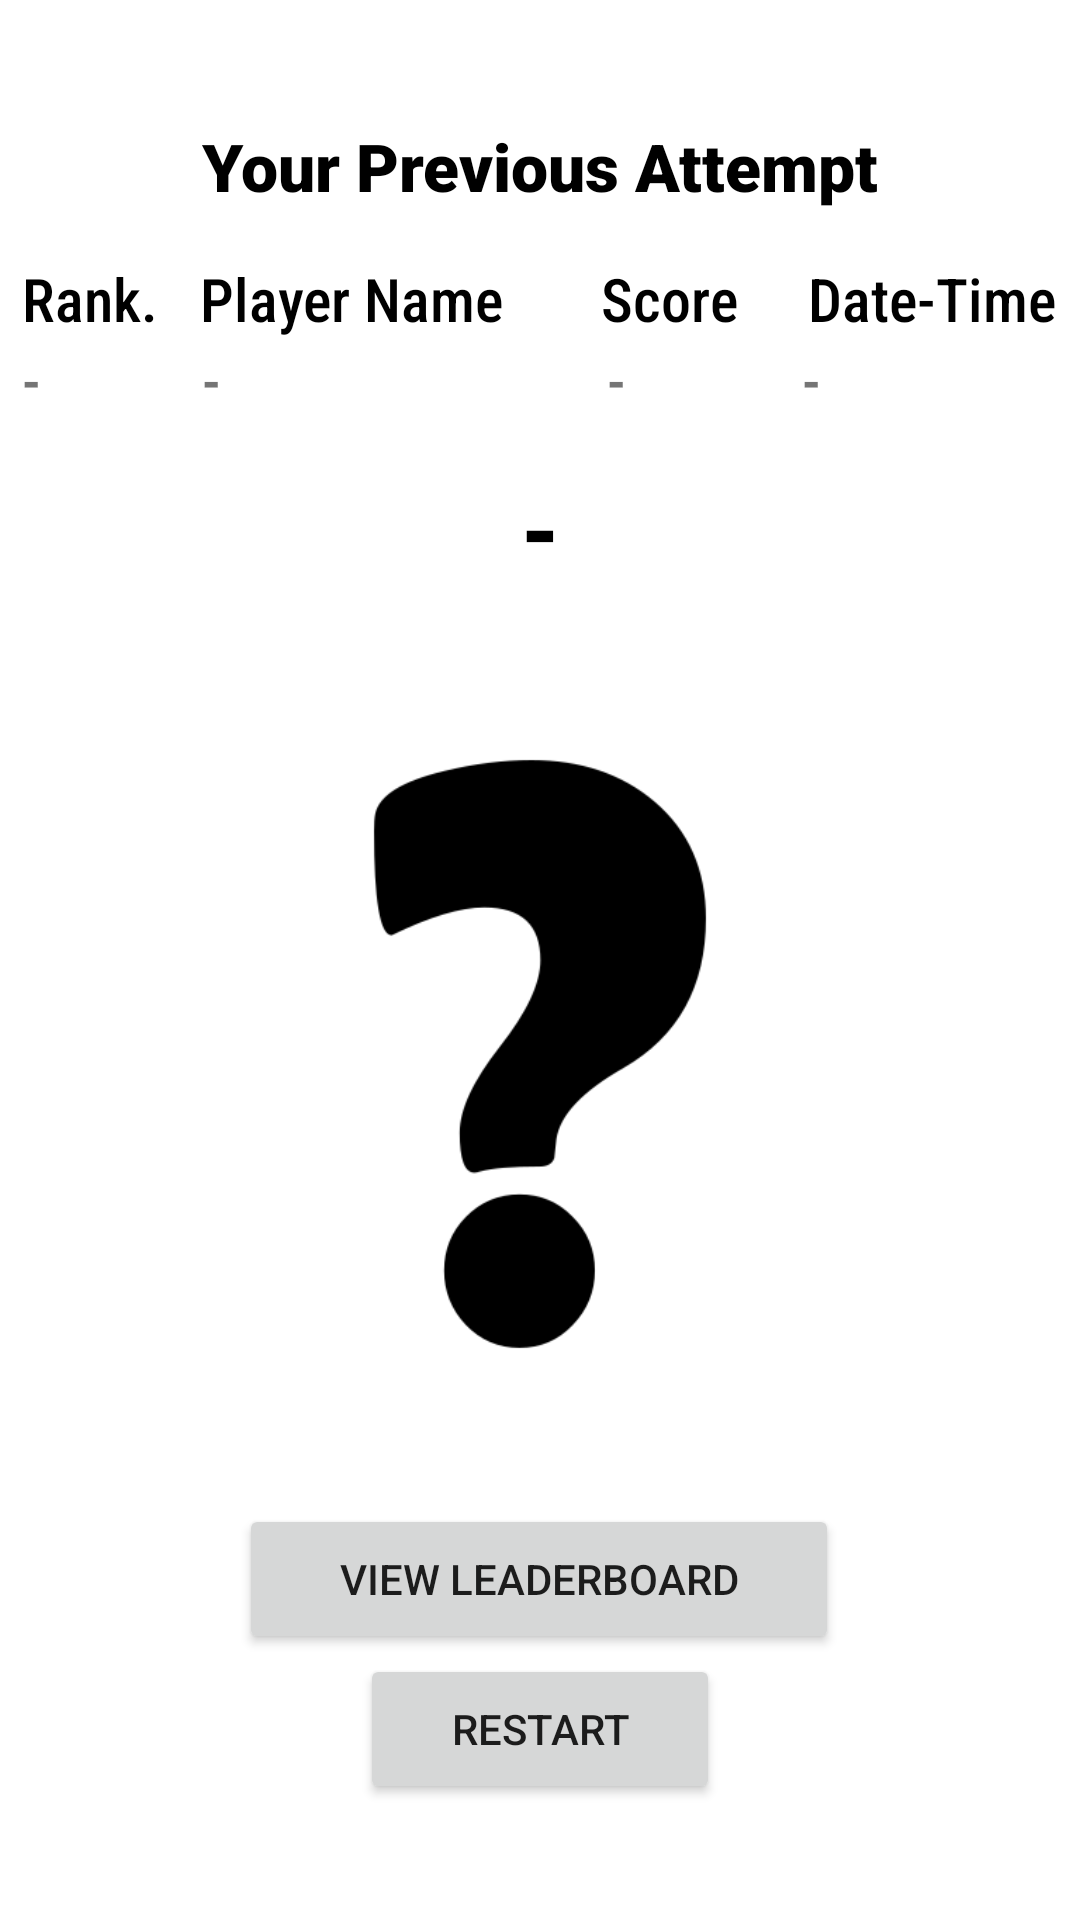

Here is an Android app screen rendered from its layout file. Give the layout XML and the strings, colors and styles it references.
<!-- AndroidManifest.xml: application theme Theme.DungeonGame -->
<!-- res/layout/end_screen.xml -->
<?xml version="1.0" encoding="utf-8"?>
<androidx.constraintlayout.widget.ConstraintLayout xmlns:android="http://schemas.android.com/apk/res/android"
    xmlns:app="http://schemas.android.com/apk/res-auto"
    xmlns:tools="http://schemas.android.com/tools"
    android:layout_width="match_parent"
    android:layout_height="match_parent">

    <TextView
        android:id="@+id/es_prevAttempt"
        android:layout_width="wrap_content"
        android:layout_height="wrap_content"
        android:layout_marginBottom="250dp"
        android:fontFamily="sans-serif-black"
        android:text="@string/label_previousAttempt"
        android:textAlignment="center"
        android:textColor="#000000"
        android:textSize="22sp"
        app:layout_constraintBottom_toTopOf="@+id/center"
        app:layout_constraintEnd_toEndOf="parent"
        app:layout_constraintHorizontal_bias="0.502"
        app:layout_constraintStart_toStartOf="parent" />

    <HorizontalScrollView
        android:id="@+id/horizontalScroll_prevAttempt"
        android:layout_width="345dp"
        android:layout_height="wrap_content"
        android:layout_marginTop="4sp"
        app:layout_constraintEnd_toEndOf="parent"
        app:layout_constraintHorizontal_bias="0.496"
        app:layout_constraintStart_toStartOf="parent"
        app:layout_constraintTop_toBottomOf="@+id/es_prevAttempt">

        <LinearLayout
            android:layout_width="wrap_content"
            android:layout_height="wrap_content"
            android:orientation="vertical"
            tools:layout_editor_absoluteX="1sp"
            tools:layout_editor_absoluteY="1sp">

            <TextView
                android:id="@+id/header_attempt"
                android:layout_width="wrap_content"
                android:layout_height="wrap_content"
                android:layout_marginTop="12sp"
                android:fontFamily="sans-serif-condensed-medium"
                android:text="@string/header_leaderboard"
                android:textColor="#000000"
                android:textSize="20sp"
                app:layout_constraintEnd_toEndOf="parent"
                app:layout_constraintStart_toStartOf="parent" />

            <TableRow
                android:layout_width="wrap_content"
                android:layout_height="wrap_content"
                tools:layout_editor_absoluteX="1sp"
                tools:layout_editor_absoluteY="1sp">

                <TextView
                    android:id="@+id/header_attemptRank"
                    android:layout_width="60sp"
                    android:layout_height="wrap_content"
                    android:fontFamily="sans-serif-condensed-medium"
                    android:text="@string/empty"
                    android:textSize="20sp" />

                <TextView
                    android:id="@+id/header_attemptPlayerName"
                    android:layout_width="135sp"
                    android:layout_height="wrap_content"
                    android:fontFamily="sans-serif-condensed-medium"
                    android:scrollHorizontally="true"
                    android:text="@string/empty"
                    android:textSize="20sp" />

                <TextView
                    android:id="@+id/header_attemptScore"
                    android:layout_width="65sp"
                    android:layout_height="wrap_content"
                    android:fontFamily="sans-serif-condensed-medium"
                    android:text="@string/empty"
                    android:textSize="20sp" />

                <TextView
                    android:id="@+id/header_attemptDateTime"
                    android:layout_width="wrap_content"
                    android:layout_height="wrap_content"
                    android:fontFamily="sans-serif-condensed-medium"
                    android:text="@string/empty"
                    android:textSize="20sp" />
            </TableRow>
        </LinearLayout>
    </HorizontalScrollView>

    <TextView
        android:id="@+id/es_status"
        android:layout_width="wrap_content"
        android:layout_height="wrap_content"
        android:layout_marginTop="16dp"
        android:fontFamily="sans-serif-black"
        android:text="@string/empty"
        android:textAlignment="center"
        android:textColor="#000000"
        android:textSize="30sp"
        app:layout_constraintEnd_toEndOf="parent"
        app:layout_constraintStart_toStartOf="parent"
        app:layout_constraintTop_toBottomOf="@+id/horizontalScroll_prevAttempt" />

    <Button
        android:id="@+id/es_viewLeaderboard_button"
        android:layout_width="200dp"
        android:layout_height="50dp"
        android:text="@string/button_leaderboard"
        app:layout_constraintEnd_toEndOf="parent"
        app:layout_constraintHorizontal_bias="0.497"
        app:layout_constraintStart_toStartOf="parent"
        app:layout_constraintTop_toBottomOf="@+id/es_spriteFrame" />

    <Button
        android:id="@+id/es_restartButton"
        android:layout_width="120dp"
        android:layout_height="50dp"
        android:text="@string/button_restart"
        app:layout_constraintEnd_toEndOf="parent"
        app:layout_constraintStart_toStartOf="parent"
        app:layout_constraintTop_toBottomOf="@+id/es_viewLeaderboard_button" />

    <androidx.constraintlayout.widget.Group
        android:id="@+id/center"
        android:layout_width="wrap_content"
        android:layout_height="wrap_content"
        app:layout_constraintBottom_toBottomOf="parent"
        app:layout_constraintEnd_toEndOf="parent"
        app:layout_constraintHorizontal_bias="0.5"
        app:layout_constraintStart_toStartOf="parent"
        app:layout_constraintTop_toTopOf="parent"
        app:layout_constraintVertical_bias="0.5" />

    <FrameLayout
        android:id="@+id/es_spriteFrame"
        android:layout_width="300dp"
        android:layout_height="300dp"
        android:layout_marginTop="5dp"
        app:layout_constraintEnd_toEndOf="parent"
        app:layout_constraintHorizontal_bias="0.5"
        app:layout_constraintStart_toStartOf="parent"
        app:layout_constraintTop_toBottomOf="@+id/es_status">

        <ImageView
            android:id="@+id/es_sprite"
            android:layout_width="match_parent"
            android:layout_height="match_parent"
            android:contentDescription="@+id/sprite_description"
            app:srcCompat="@drawable/question_mark" />
    </FrameLayout>


</androidx.constraintlayout.widget.ConstraintLayout>
<!-- resources referenced by this layout -->
<resources>
  <!-- drawable question_mark: png bitmap (drawable, 8154 bytes) -->
  <string name="button_leaderboard">View Leaderboard</string>
  <string name="button_restart">Restart</string>
  <string name="empty">-</string>
      // Starter Config
  <string name="header_leaderboard">"Rank.   Player Name       Score     Date-Time"</string>
  <string name="label_previousAttempt">Your Previous Attempt</string>
  <style name="Theme.DungeonGame" parent="Theme.MaterialComponents.DayNight.DarkActionBar">
          
          <item name="colorPrimary">@color/primary</item>
          <item name="colorPrimaryVariant">@color/primaryVariant</item>
          <item name="colorOnPrimary">@color/onPrimary</item>
          
          <item name="colorSecondary">@color/secondary</item>
          <item name="colorSecondaryVariant">@color/secondaryVariant</item>
          <item name="colorOnSecondary">@color/onSecondary</item>
          
          <item name="android:statusBarColor">@color/statusBar</item>
      </style>
  <color name="primary">#FF6200EE</color>
  <color name="primaryVariant">#FF3700B3</color>
  <color name="onPrimary">#FFFFFFFF</color>
  <color name="secondary">#FF03DAC5</color>
  <color name="secondaryVariant">#FF018786</color>
  <color name="onSecondary">#FFFFFFFF</color>
  <color name="statusBar">#FF3700B3</color>
</resources>
